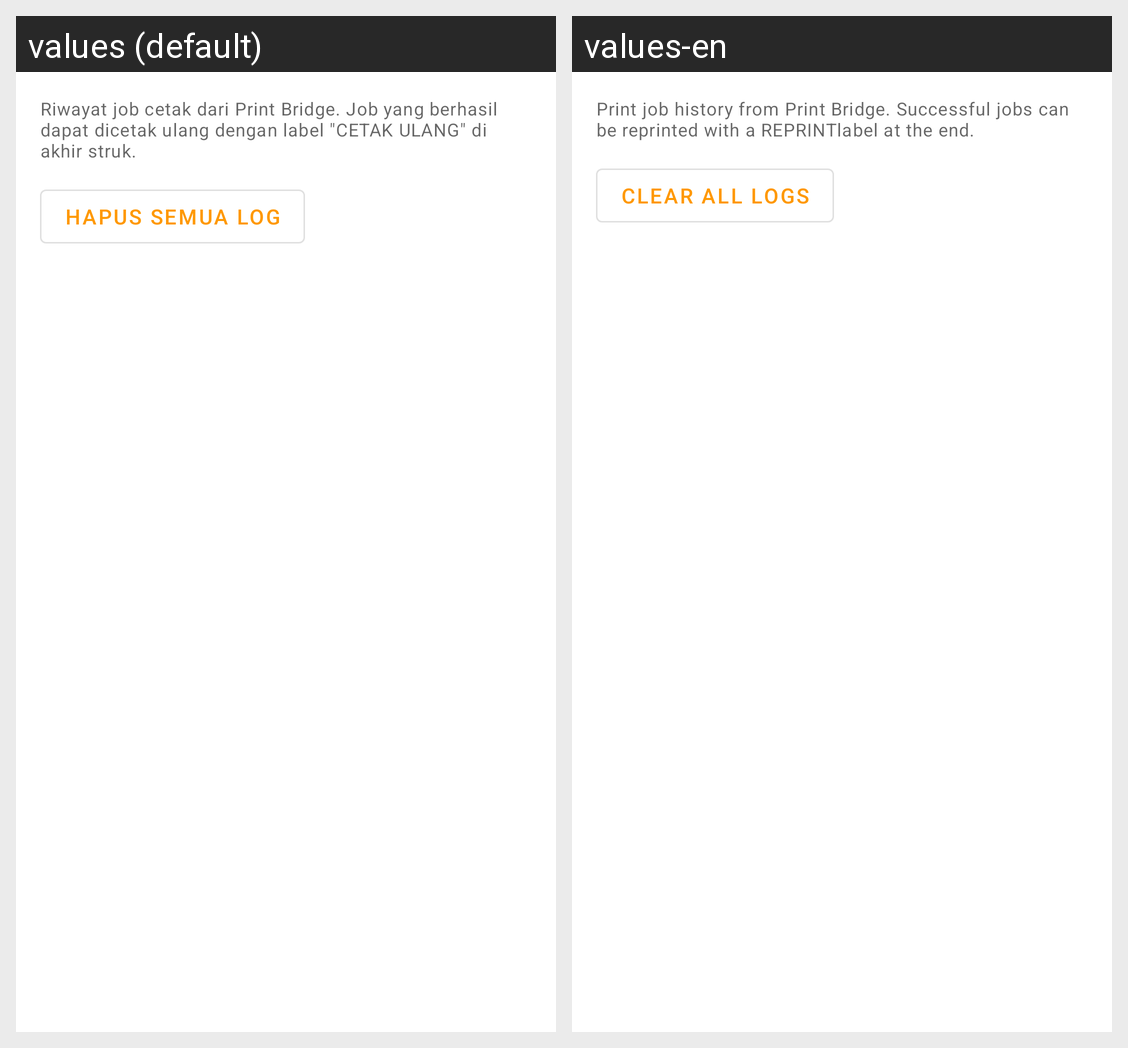

This grid shows one Android layout under two languages. Give, for every string resource on the screen, its name, the default text and each shown locale's text.
Android screen res/layout/fragment_log_cetak.xml rendered under 2 locales, left to right: values (default), values-en. Device: Nexus 5 (rendered at 1080×1920; each locale shown at half size, 540×960, under a caption strip naming it); theme Theme.MaxThermal.
Strings drawn on this screen, with the default value and each locale's value (text and hints the layout hard-codes, and strings that could not be matched under every locale, appear in the picture but are not listed):

log_cetak_desc
  values: Riwayat job cetak dari Print Bridge. Job yang berhasil dapat dicetak ulang dengan label "CETAK ULANG" di akhir struk.
  values-en: Print job history from Print Bridge. Successful jobs can be reprinted with a REPRINTlabel at the end.

log_cetak_clear
  values: Hapus Semua Log
  values-en: Clear All Logs
